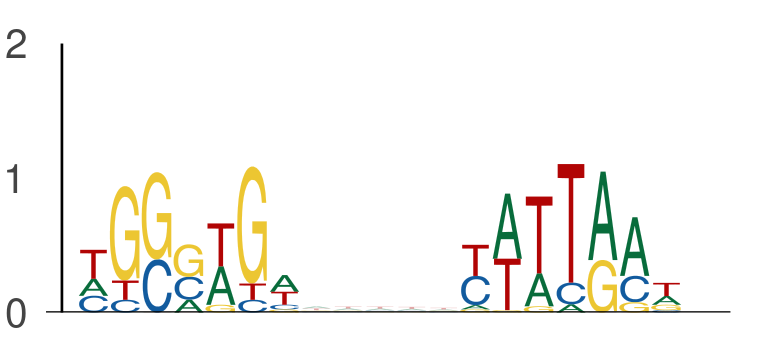

The file beside this chart, header and first rows:
seq_index, start_position, end_position, is_reversed_complement
7684, 113, 120, 0
7684, 125, 132, 0
9522, 0, 7, 0
9522, 12, 19, 0
2919, 63, 70, 0
2919, 75, 82, 0
11924, 144, 151, 0
11924, 156, 163, 0
4950, 43, 50, 0
4950, 55, 62, 0
12926, 20, 27, 0
12926, 32, 39, 0
12688, 103, 110, 0
12688, 115, 122, 0
4605, 140, 147, 0
4605, 152, 159, 0
13151, 47, 54, 0
13151, 59, 66, 0
13151, 100, 107, 0
13151, 112, 119, 0
4596, 44, 51, 0
4596, 56, 63, 0
247, 24, 31, 0
247, 36, 43, 0
449, 32, 39, 0
449, 44, 51, 0
8466, 68, 75, 0
8466, 80, 87, 0
8279, 132, 139, 0
8279, 144, 151, 0
9509, 94, 101, 0
9509, 106, 113, 0
10185, 69, 76, 0
10185, 81, 88, 0
1462, 52, 59, 0
1462, 64, 71, 0
4962, 4, 11, 0
4962, 16, 23, 0
1996, 146, 153, 0
1996, 158, 165, 0
1347, 1, 8, 0
1347, 13, 20, 0
2252, 7, 14, 0
2252, 19, 26, 0
2642, 137, 144, 0
2642, 149, 156, 0
4369, 91, 98, 0
4369, 103, 110, 0
11253, 90, 97, 0
11253, 102, 109, 0
11322, 69, 76, 0
11322, 81, 88, 0
6894, 63, 70, 0
6894, 75, 82, 0
4411, 20, 27, 0
4411, 32, 39, 0
4147, 95, 102, 0
4147, 107, 114, 0
11978, 37, 44, 0
11978, 49, 56, 0
... 1,270 more rows
